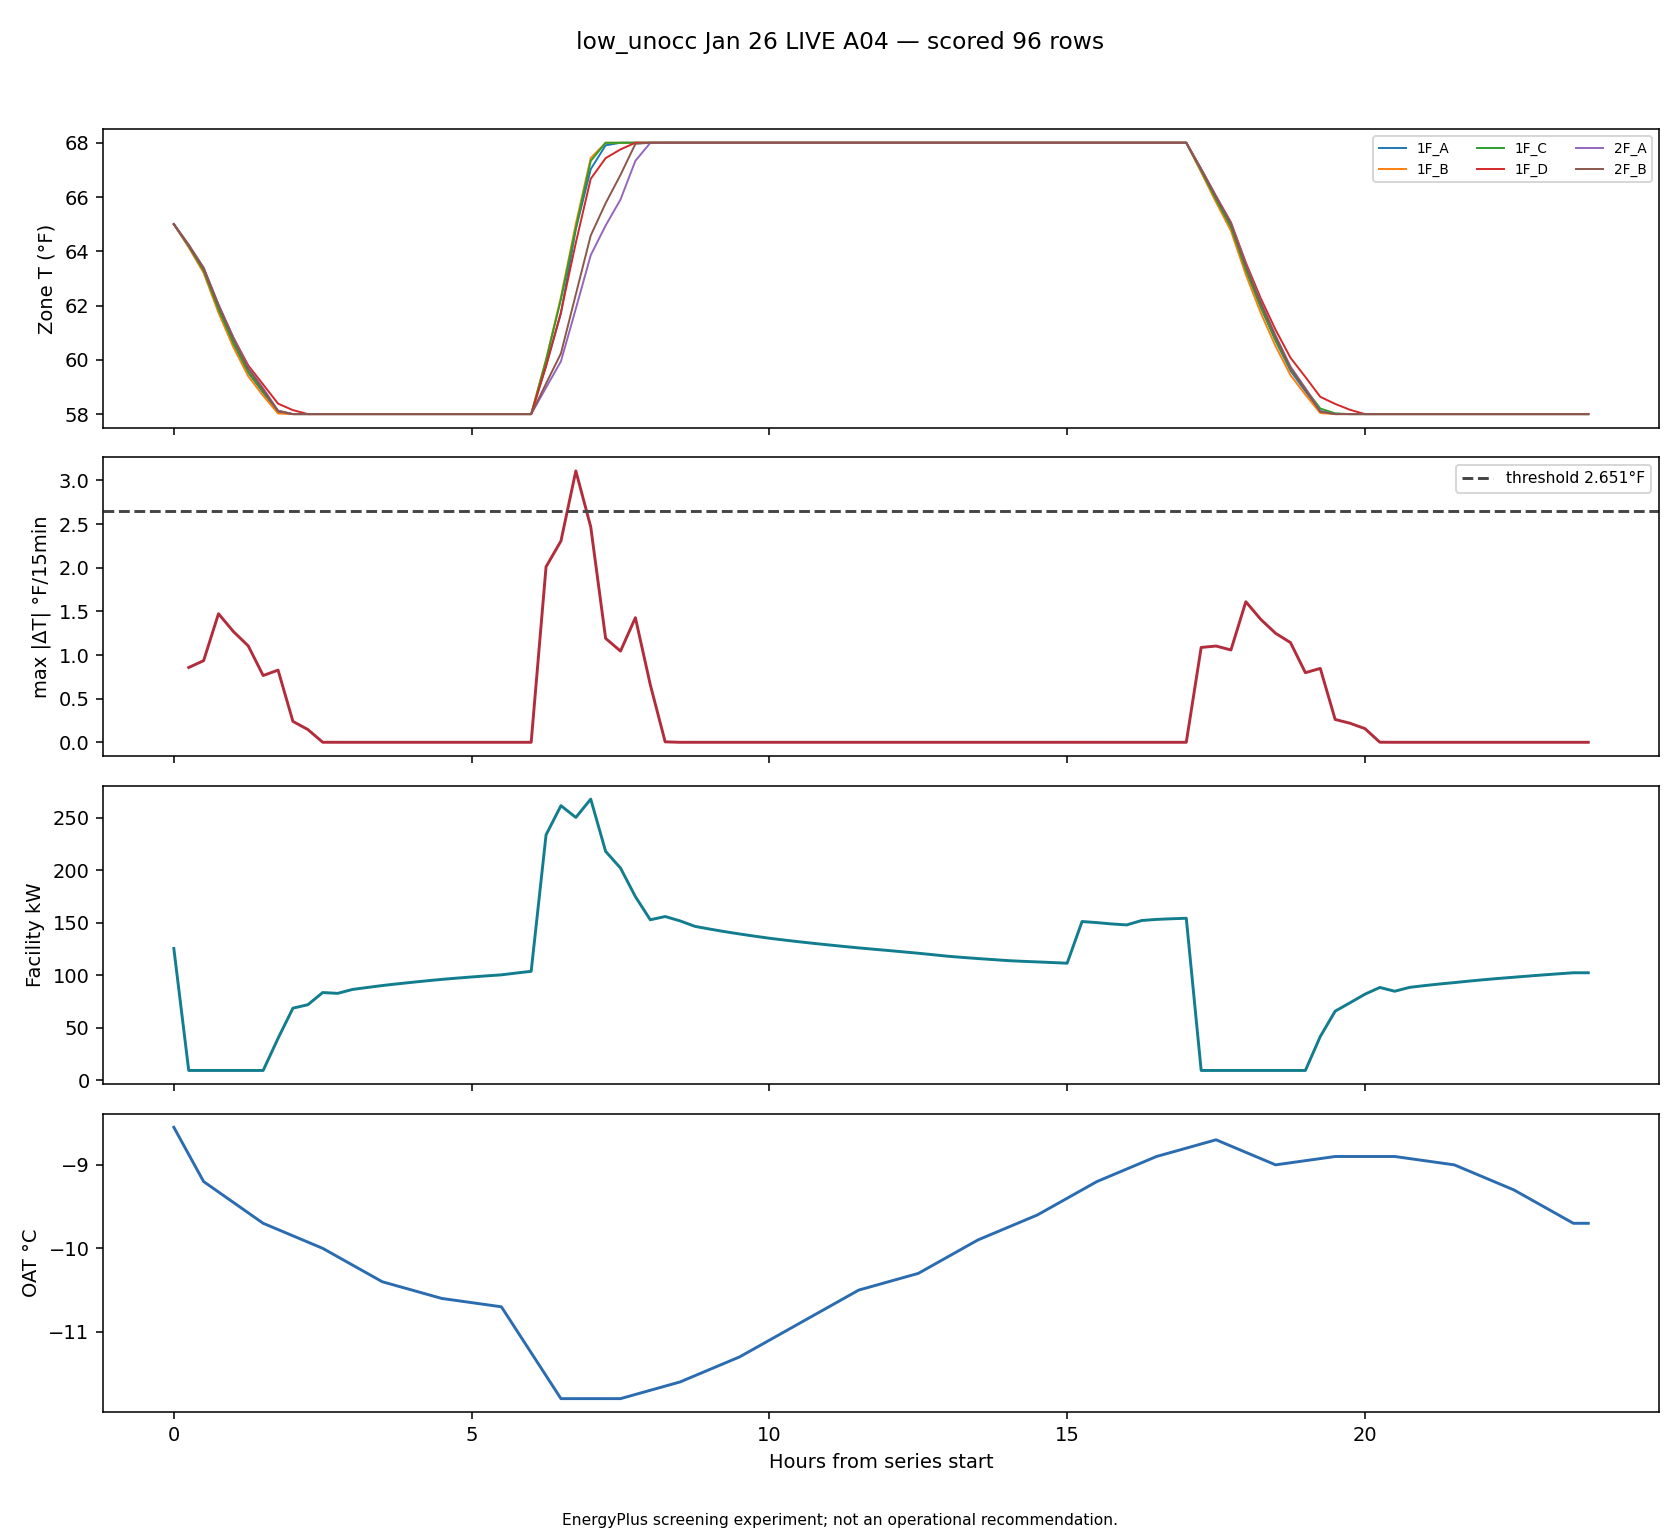

Values plotted in this chart, from the file beside it:
timestamp, zone, delta_f, zone_temp_f, prior_zone_temp_f, local_step, lookback, facility_kw, oat_c, heating_setpoint_f
2026-01-17T07:00:00, zone_temp_1F_A_f, 3.109, 64.82, 61.71, 27, False, 250.1, -11.8, 68.0
2026-01-17T07:00:00, zone_temp_1F_B_f, 2.696, 65.01, 62.32, 27, False, 250.1, -11.8, 68.0
